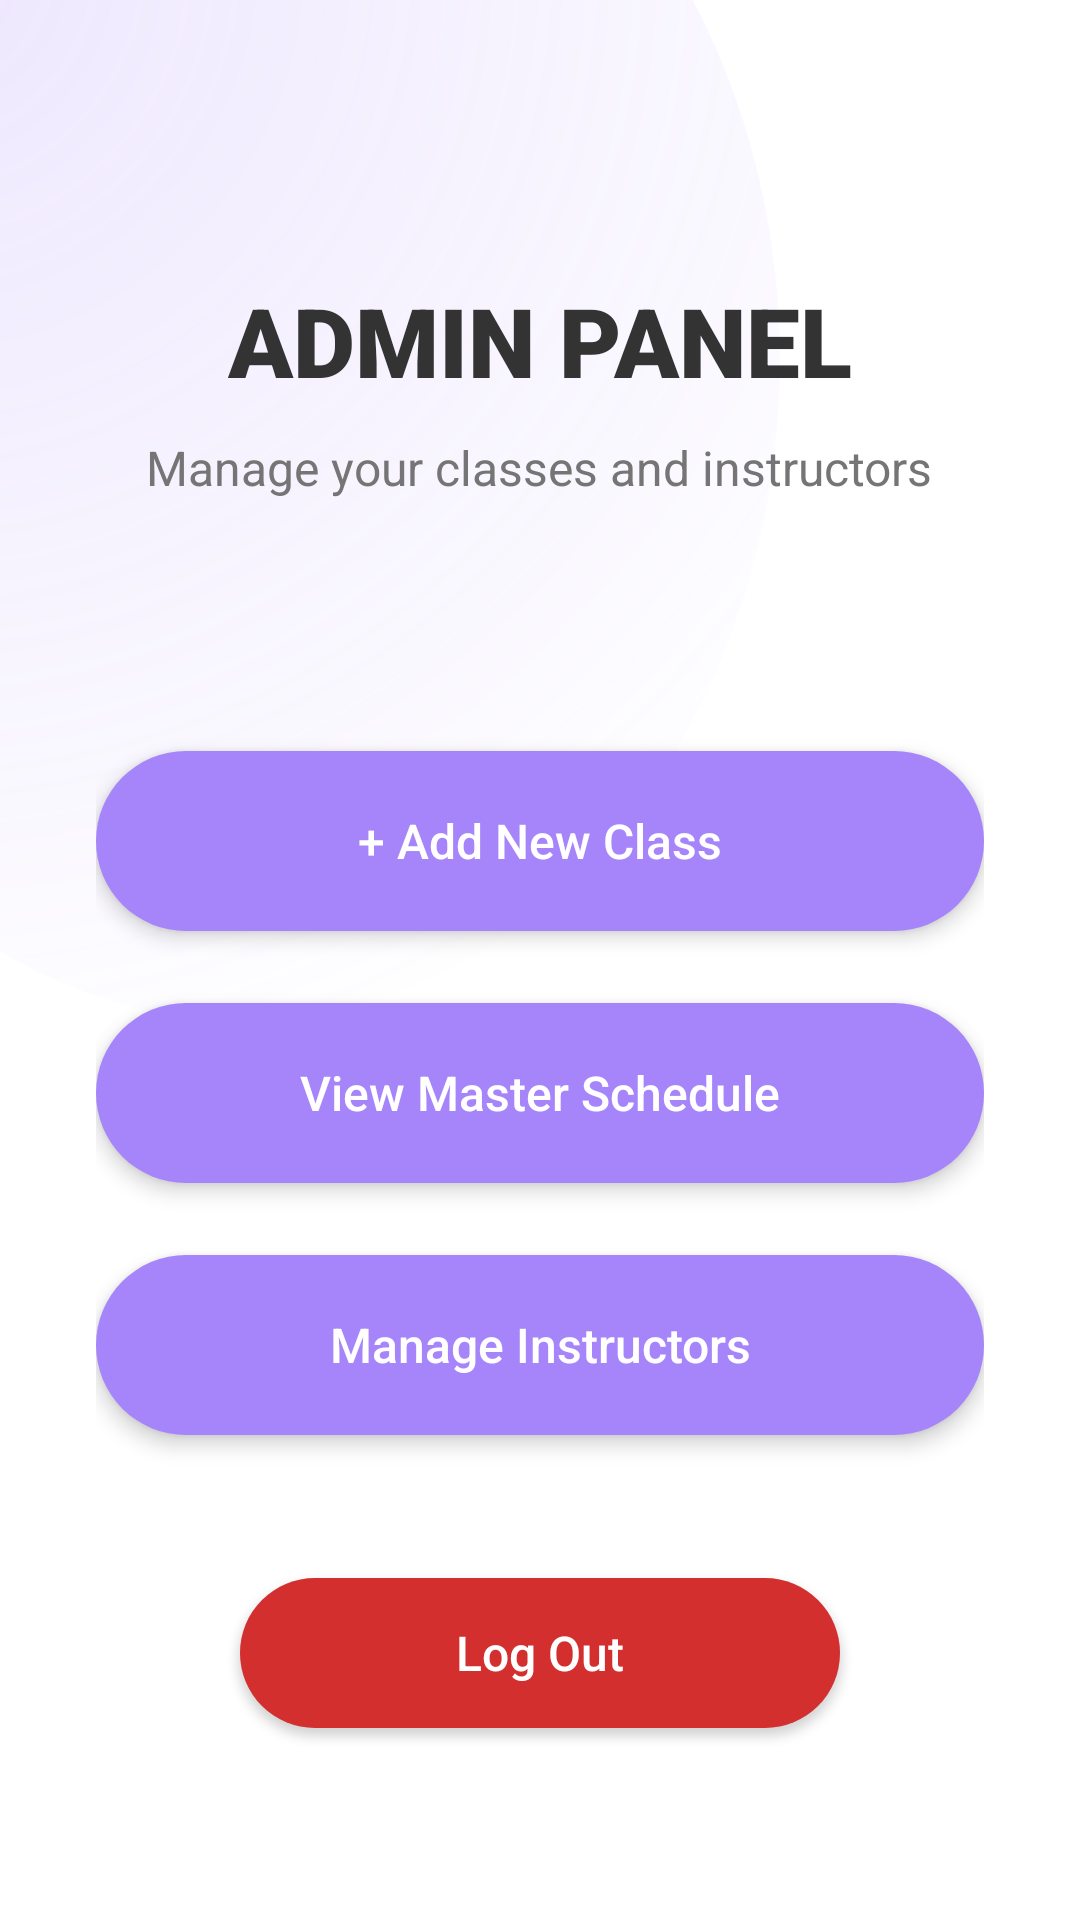

Layout XML and referenced resources for this Android screen:
<!-- AndroidManifest.xml: application theme Theme.Schedule_management -->
<!-- res/layout/activity_admin_dashboard.xml -->
<?xml version="1.0" encoding="utf-8"?>
<LinearLayout xmlns:android="http://schemas.android.com/apk/res/android"
    android:layout_width="match_parent"
    android:layout_height="match_parent"
    android:orientation="vertical"
    android:padding="32dp"
    android:gravity="center_horizontal"
    android:background="@drawable/bg_main_gradient"
    >

    
    <TextView
        android:layout_width="wrap_content"
        android:layout_height="wrap_content"
        android:text="ADMIN PANEL"
        android:textSize="32sp"
        android:fontFamily="sans-serif-black"
        android:layout_marginTop="60dp"
        android:layout_marginBottom="10dp"
        android:textColor="@color/text_dark"/>

    <TextView
        android:layout_width="wrap_content"
        android:layout_height="wrap_content"
        android:text="Manage your classes and instructors"
        android:textSize="16sp"
        android:layout_marginBottom="60dp"
        android:textColor="#757575"/>


    
    <LinearLayout
        android:layout_width="match_parent"
        android:layout_height="0dp"
        android:layout_weight="1"
        android:gravity="center"
        android:orientation="vertical">

        <Button
            android:id="@+id/btnGoToAddClass"
            android:layout_width="match_parent"
            android:layout_height="60dp"
            android:text="+ Add New Class"
            android:textSize="16sp"
            android:textAllCaps="false"
            android:textColor="@color/white"
            android:background="@drawable/btn_rounded_purple"
            android:layout_marginBottom="24dp"
            android:elevation="4dp"
            android:stateListAnimator="@null"/>

        <Button
            android:id="@+id/btnViewAllClasses"
            android:layout_width="match_parent"
            android:layout_height="60dp"
            android:text="View Master Schedule"
            android:textSize="16sp"
            android:textAllCaps="false"
            android:textColor="@color/white"
            android:background="@drawable/btn_rounded_purple"
            android:layout_marginBottom="24dp"
            android:elevation="4dp"
            android:stateListAnimator="@null"/>

        <Button
            android:id="@+id/btnManageInstructors"
            android:layout_width="match_parent"
            android:layout_height="60dp"
            android:text="Manage Instructors"
            android:textSize="16sp"
            android:textAllCaps="false"
            android:textColor="@color/white"
            android:background="@drawable/btn_rounded_purple"
            android:layout_marginBottom="24dp"
            android:elevation="4dp"
            android:stateListAnimator="@null"/>

    </LinearLayout>

    
    <Button
        android:id="@+id/btnLogout"
        android:layout_width="200dp"
        android:layout_height="50dp"
        android:text="Log Out"
        android:textSize="16sp"
        android:textAllCaps="false"
        android:textColor="@color/white"
        android:background="@drawable/btn_rounded_red"
        android:layout_marginBottom="32dp"
        android:elevation="2dp"
        android:stateListAnimator="@null"/>

</LinearLayout>
<!-- resources referenced by this layout -->
<resources>
  <color name="text_dark">#333333</color>
  <color name="white">#FFFFFF</color>
  <!-- drawable bg_main_gradient (drawable) -->
  <?xml version="1.0" encoding="utf-8"?>
  <layer-list xmlns:android="http://schemas.android.com/apk/res/android">
      
      <item>
          <shape android:shape="rectangle">
              <solid android:color="@color/white" />
          </shape>
      </item>
  
      
      <item
          android:top="-100dp"
          android:left="-100dp"
          android:right="100dp"
          android:bottom="300dp">
          <shape android:shape="oval">
              <gradient
                  android:startColor="#33A685FA"
                  android:endColor="#00FFFFFF"
                  android:type="radial"
                  android:gradientRadius="400dp"
                  android:centerX="0.2"
                  android:centerY="0.2"/>
          </shape>
      </item>
  </layer-list>
  <!-- drawable btn_rounded_purple (drawable) -->
  <?xml version="1.0" encoding="utf-8"?>
  <shape xmlns:android="http://schemas.android.com/apk/res/android"
      android:shape="rectangle">
      <corners android:radius="30dp" />
      <solid android:color="@color/purple_primary" />
      <padding
          android:left="16dp"
          android:top="8dp"
          android:right="16dp"
          android:bottom="8dp"/>
  </shape>
  <!-- drawable btn_rounded_red (drawable) -->
  <?xml version="1.0" encoding="utf-8"?>
  <shape xmlns:android="http://schemas.android.com/apk/res/android"
      android:shape="rectangle">
      <corners android:radius="30dp" />
      <solid android:color="@color/logout_red" />
  </shape>
  <style name="Theme.Schedule_management" parent="Base.Theme.Schedule_management" />
  <color name="purple_primary">#A685FA</color>
  <color name="logout_red">#D32F2F</color>
  <style name="Base.Theme.Schedule_management" parent="Theme.Material3.DayNight.NoActionBar">
          
          
      </style>
</resources>
